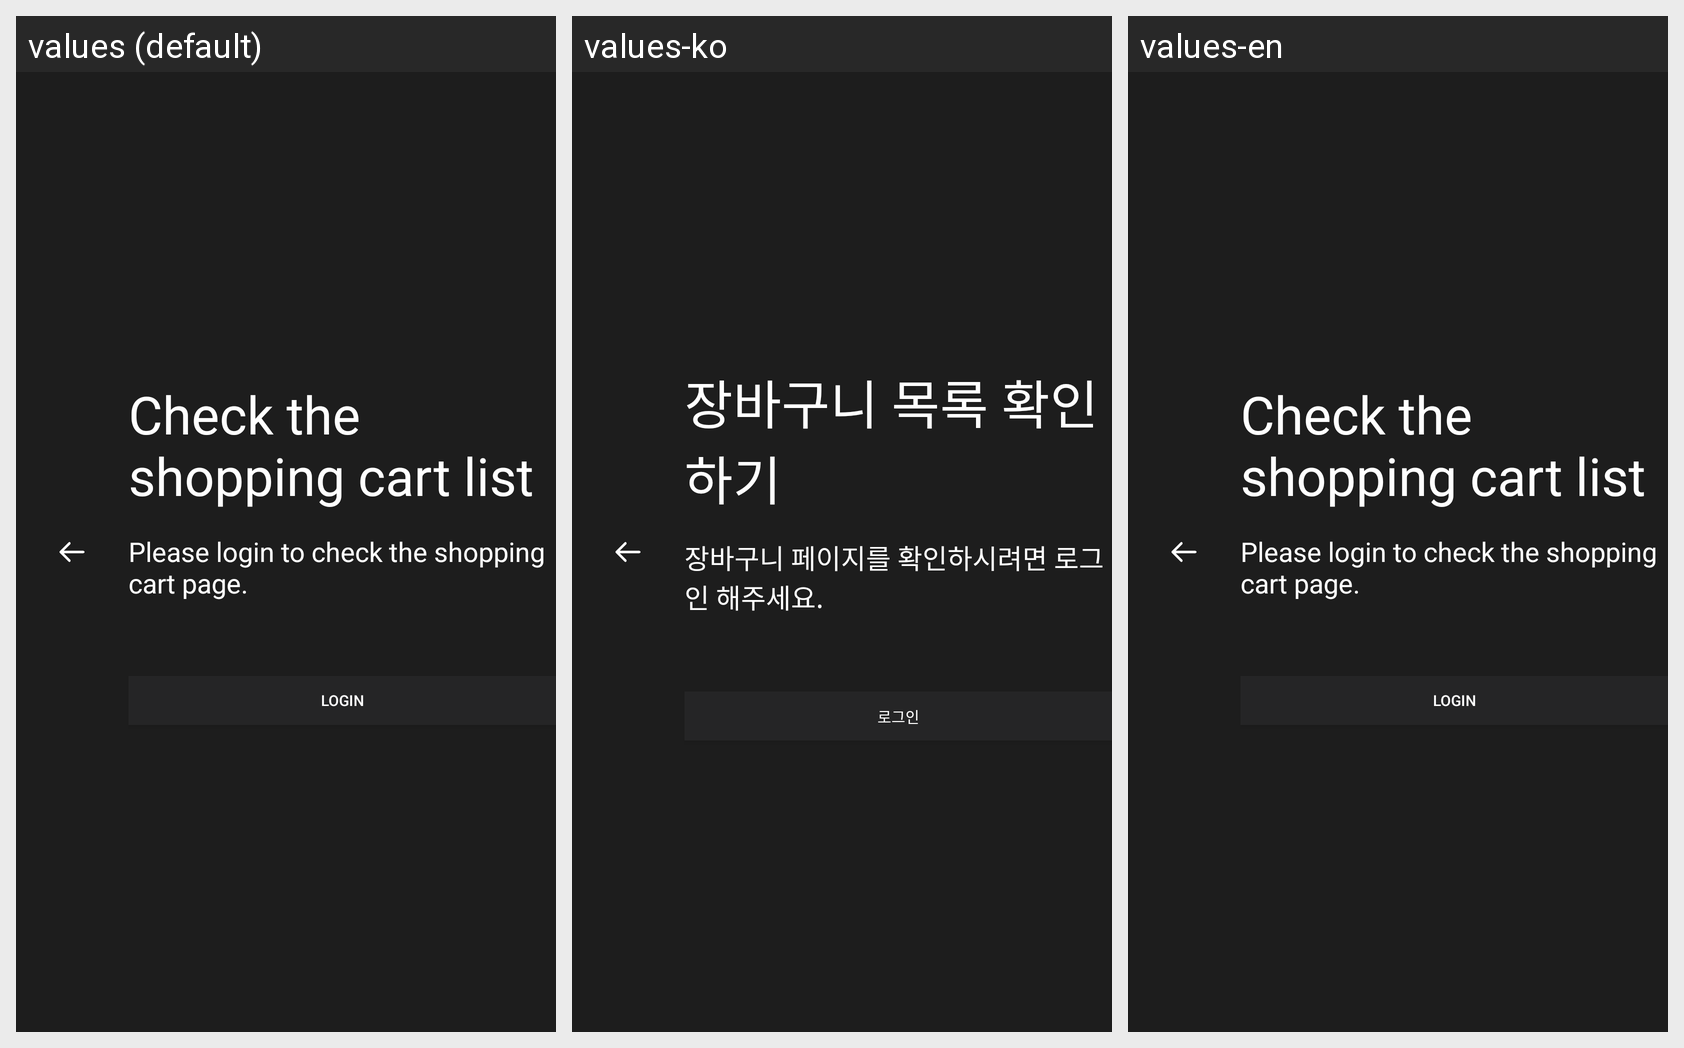

Strings drawn on this Android screen and how each of the app's shown locales translates them:
Android screen res/layout/player_login_cart.xml rendered under 3 locales, left to right: values (default), values-ko, values-en. Device: Nexus 5 (rendered at 1080×1920; each locale shown at half size, 540×960, under a caption strip naming it); theme AppTheme.
Strings drawn on this screen, with the default value and each locale's value (text and hints the layout hard-codes, and strings that could not be matched under every locale, appear in the picture but are not listed):

nousercartmaintitle
  values: Check the shopping cart list
  values-ko: 장바구니 목록 확인하기
  values-en: Check the shopping cart list

nousercartsubtitle
  values: Please login to check the shopping cart page.
  values-ko: 장바구니 페이지를 확인하시려면 로그인 해주세요.
  values-en: Please login to check the shopping cart page.

login
  values: Login
  values-ko: 로그인
  values-en: Login
